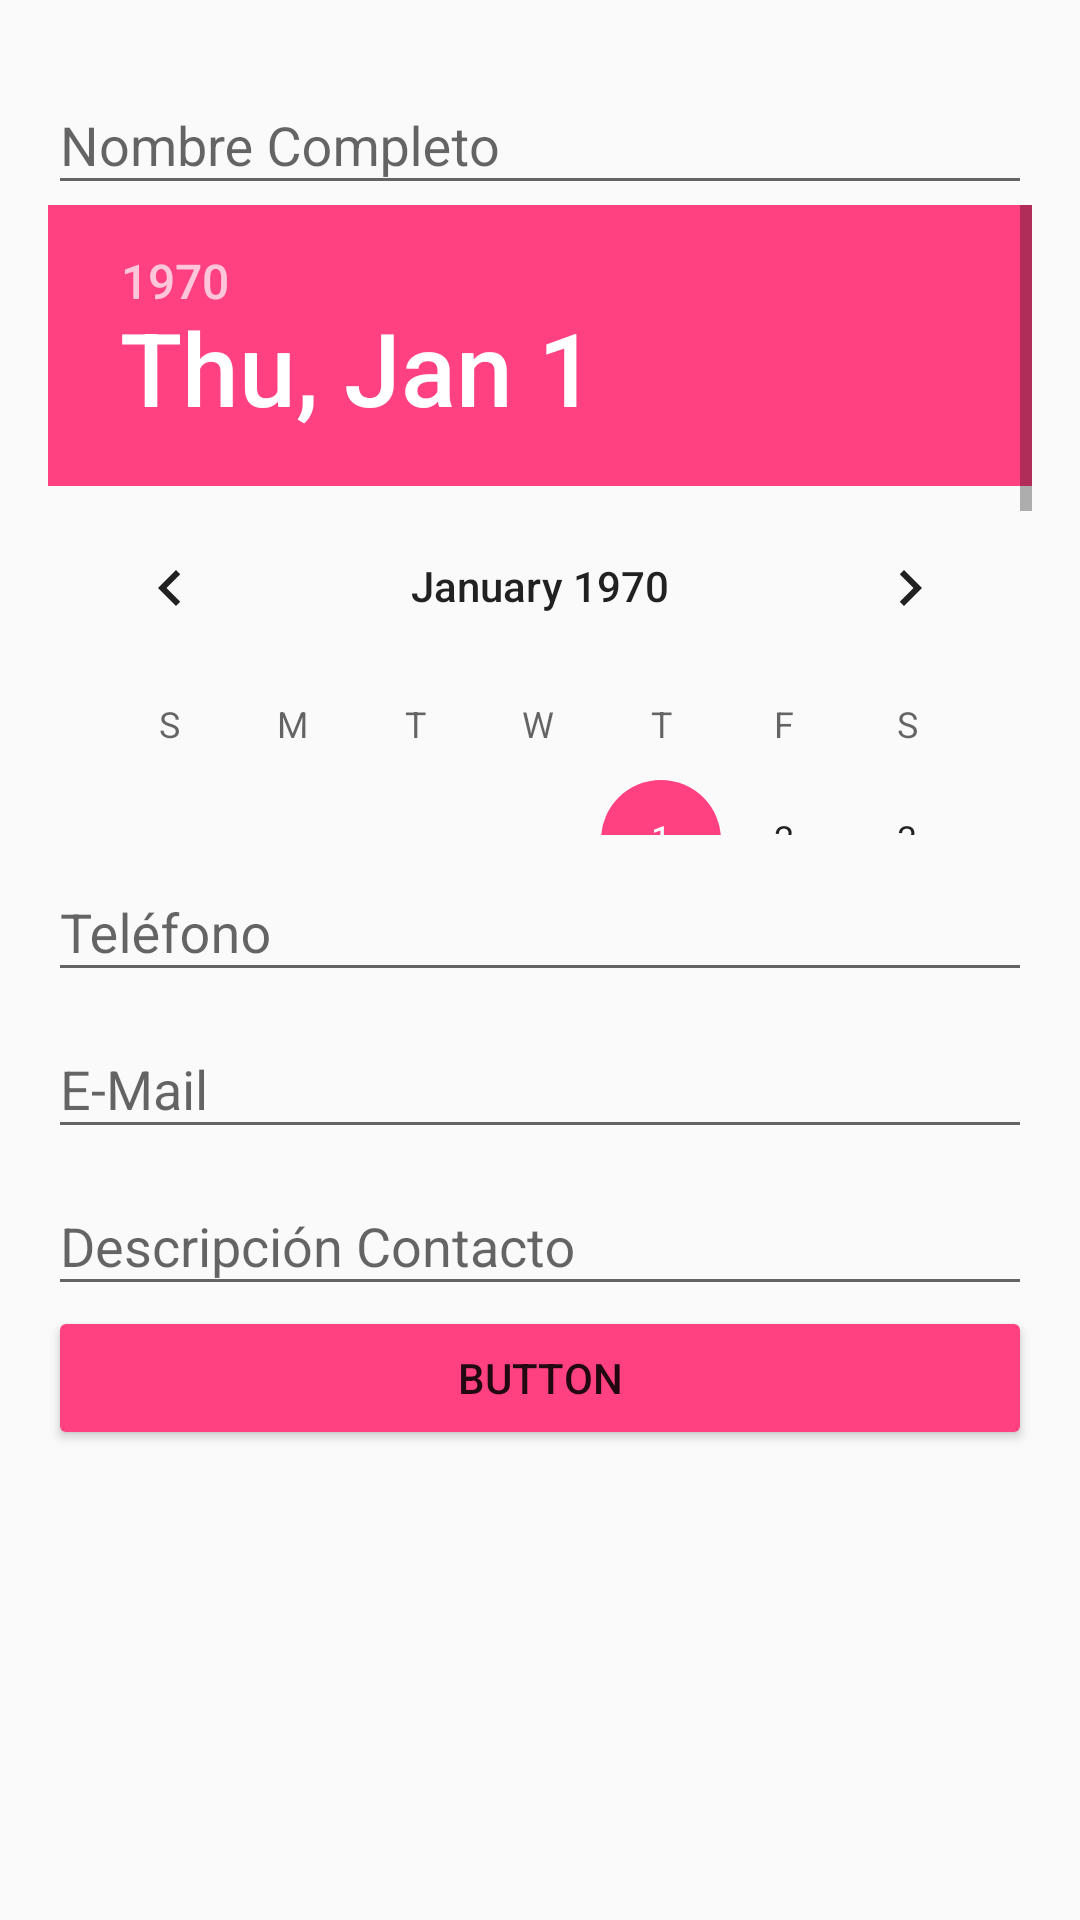

Here is an Android app screen rendered from its layout file. Give the layout XML and the strings, colors and styles it references.
<!-- AndroidManifest.xml: application theme AppTheme -->
<!-- res/layout/activity_main.xml -->
<?xml version="1.0" encoding="utf-8"?>
<android.support.design.widget.CoordinatorLayout xmlns:android="http://schemas.android.com/apk/res/android"
    xmlns:tools="http://schemas.android.com/tools"
    android:id="@+id/activity_main"
    android:layout_width="match_parent"
    android:layout_height="match_parent"
    android:paddingBottom="@dimen/activity_vertical_margin"
    android:paddingLeft="@dimen/activity_horizontal_margin"
    android:paddingRight="@dimen/activity_horizontal_margin"
    android:paddingTop="@dimen/activity_vertical_margin"
    tools:context="com.example.tareaactivity.MainActivity">

    <RelativeLayout
        android:layout_width="match_parent"
        android:layout_height="match_parent"
        >

    <LinearLayout
        android:id="@+id/lLay1"
        android:orientation="vertical"
        android:layout_width="match_parent"
        android:layout_height="wrap_content">

        <android.support.design.widget.TextInputLayout
            android:layout_width="match_parent"
            android:layout_height="match_parent">

            <android.support.design.widget.TextInputEditText
                android:layout_width="match_parent"
                android:layout_height="wrap_content"
                android:inputType="textPersonName"
                android:ems="10"
                android:id="@+id/editText"
                android:hint="@string/mA_nombre" />
        </android.support.design.widget.TextInputLayout>

        <ScrollView
            android:layout_width="match_parent"
            android:layout_height="210dp">


            <LinearLayout
                android:orientation="horizontal"
                android:layout_width="match_parent"
                android:layout_height="210dp">

                <DatePicker
                    android:layout_width="match_parent"
                    android:id="@+id/datePicker"
                    android:layout_height="wrap_content"
                    android:layout_weight="1" />
            </LinearLayout>
        </ScrollView>

        <android.support.design.widget.TextInputLayout
            android:layout_width="match_parent"
            android:layout_height="match_parent">
        <android.support.design.widget.TextInputEditText
            android:layout_width="match_parent"
            android:layout_height="wrap_content"
            android:inputType="phone"
            android:ems="10"
            android:id="@+id/editText2"
            android:hint="@string/mA_Telefono" />
        </android.support.design.widget.TextInputLayout>

        <android.support.design.widget.TextInputLayout
            android:layout_width="match_parent"
            android:layout_height="match_parent">
        <android.support.design.widget.TextInputEditText
            android:layout_width="match_parent"
            android:layout_height="wrap_content"
            android:inputType="textEmailAddress"
            android:ems="10"
            android:id="@+id/editText3"
            android:hint="@string/mA_email" />
        </android.support.design.widget.TextInputLayout>

        <android.support.design.widget.TextInputLayout
            android:layout_width="match_parent"
            android:layout_height="match_parent">
        <android.support.design.widget.TextInputEditText
            android:layout_width="match_parent"
            android:layout_height="wrap_content"
            android:inputType="textMultiLine"
            android:ems="10"
            android:id="@+id/editText4"
            android:hint="@string/mA_Descripcion" />
        </android.support.design.widget.TextInputLayout>

        <Button
            android:text="Button"
            android:layout_width="match_parent"
            android:layout_height="wrap_content"
            android:layout_alignParentBottom="true"
            android:layout_centerHorizontal="true"
            android:id="@+id/button"
            android:layout_below="@id/editText4"
            tools:text="Siguiente"
            android:theme="@style/MiBotonRaised" />
    </LinearLayout>

</RelativeLayout>
</android.support.design.widget.CoordinatorLayout>
<!-- resources referenced by this layout -->
<resources>
  <dimen name="activity_horizontal_margin">16dp</dimen>
  <dimen name="activity_vertical_margin">16dp</dimen>
  <string name="mA_Descripcion">Descripción Contacto</string>
  <string name="mA_Telefono">Teléfono</string>
  <string name="mA_email">E-Mail</string>
  <string name="mA_nombre">Nombre Completo</string>
  <style name="MiBotonRaised" parent="Theme.AppCompat.Light.DarkActionBar">
          <item name="colorButtonNormal">@color/colorAccent</item>
          <item name="colorControlHighlight">@color/colorPrimary</item>
      </style>
  <style name="AppTheme" parent="Theme.AppCompat.Light.DarkActionBar">
          
          <item name="colorPrimary">@color/colorPrimary</item>
          <item name="colorPrimaryDark">@color/colorPrimaryDark</item>
          <item name="colorAccent">@color/colorAccent</item>
      </style>
  <color name="colorAccent">#FF4081</color>
  <color name="colorPrimary">#3F51B5</color>
  <color name="colorPrimaryDark">#303F9F</color>
</resources>
